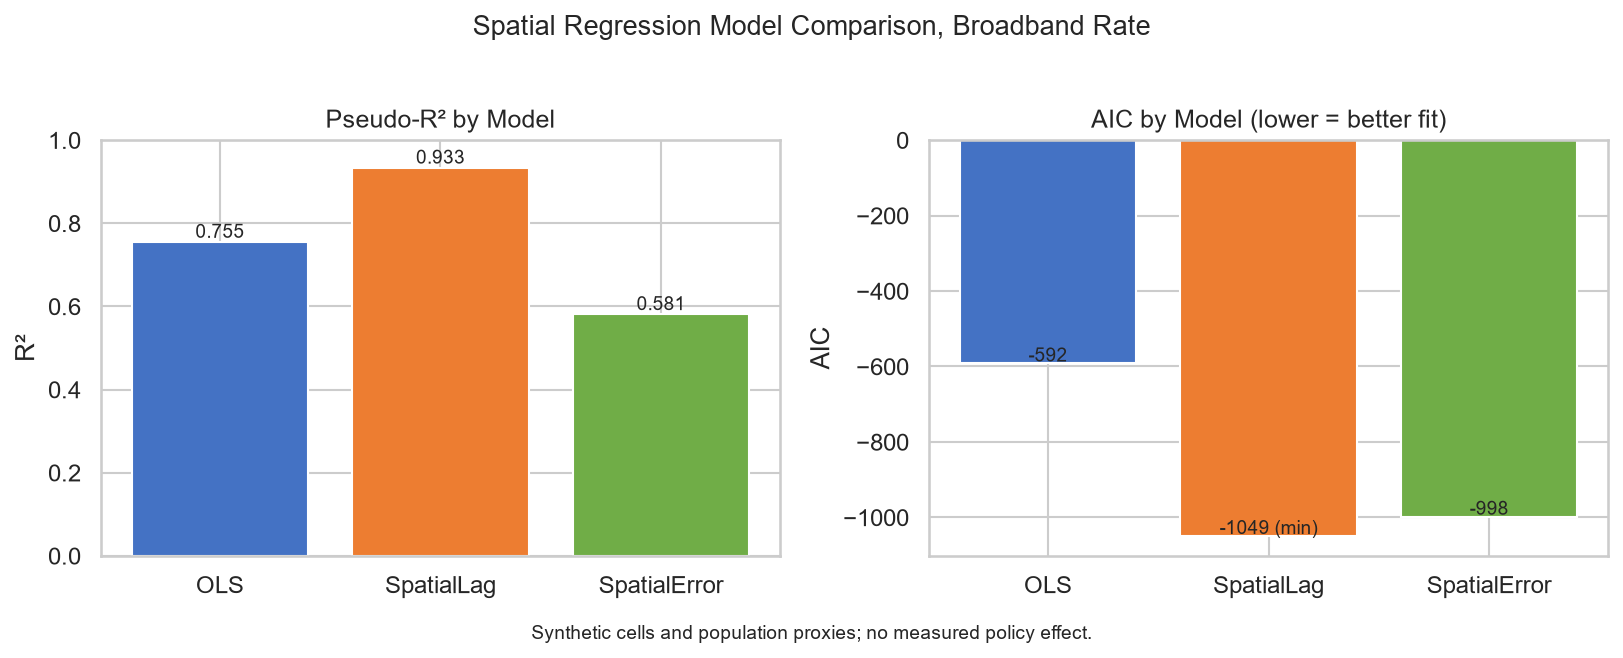

Data behind this chart, as committed beside it:
Method, N, R², AIC, ρ (lag), λ (error)
OLS, 400, 0.7549, -591.9, , 
SpatialLag, 400, 0.9334, -1049, 0.8347, 
SpatialError, 400, 0.581, -998.2, , 0.9621
